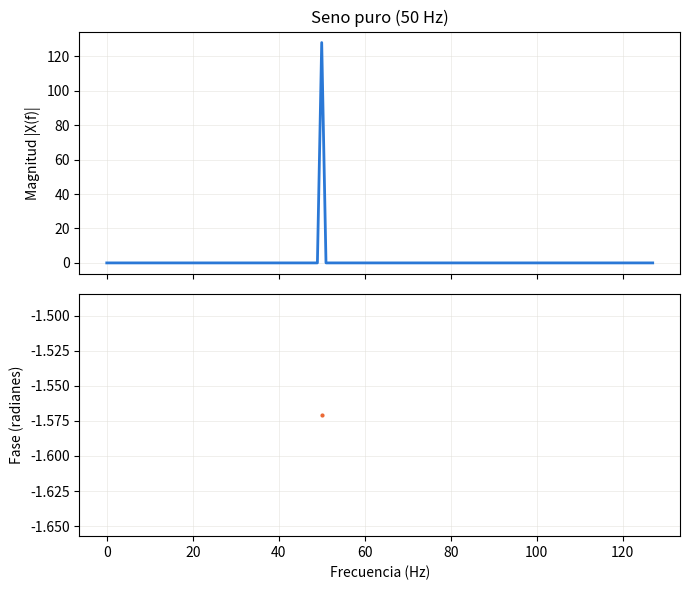

This figure's Python source: (Note: this script raises an exception after producing the figure.)
import numpy as np
import matplotlib.pyplot as plt

def graficar_magnitud_fase(x, fs, titulo, archivo=None, umbral_mag=1e-6):
    N = len(x)
    X = np.fft.fft(x)
    frecuencias = np.fft.fftfreq(N, d=1/fs)

    mitad = N // 2
    frecuencias = frecuencias[:mitad]
    magnitud = np.abs(X[:mitad])
    fase = np.angle(X[:mitad])
    fase_mostrar = np.where(magnitud > umbral_mag, fase, np.nan)

    fig, (ax1, ax2) = plt.subplots(2, 1, figsize=(7, 6), sharex=True)

    ax1.plot(frecuencias, magnitud, color='#2a78d6', linewidth=2)
    ax1.set_ylabel('Magnitud |X(f)|')
    ax1.set_title(titulo)
    ax1.grid(True, linewidth=0.5, color='#e1e0d9', alpha=0.7)

    ax2.plot(frecuencias, fase_mostrar, color='#eb6834', linewidth=1.5,
              marker='.', markersize=4, linestyle='none')
    ax2.set_ylabel('Fase (radianes)')
    ax2.set_xlabel('Frecuencia (Hz)')
    ax2.grid(True, linewidth=0.5, color='#e1e0d9', alpha=0.7)

    fig.tight_layout()
    if archivo:
        fig.savefig(archivo, dpi=150)
    plt.show()


fs = 256
N = 256
n = np.arange(N)
t = n / fs

#Seno puro
x1 = np.sin(2*np.pi*50*t)
graficar_magnitud_fase(x1, fs, 'Seno puro (50 Hz)', 'proyecto_1/taller/figuras/mag_fase_seno_puro.png')

#Suma de dos senos
x2 = np.sin(2*np.pi*50*t) + 0.5*np.sin(2*np.pi*120*t)
graficar_magnitud_fase(x2, fs, 'Suma de dos senos (50 Hz y 120 Hz)', 'proyecto_1/taller/figuras/mag_fase_dos_senos.png')

#Seno con ruido
np.random.seed(0)
x3 = np.sin(2*np.pi*50*t) + 0.3*np.random.randn(N)
graficar_magnitud_fase(x3, fs, 'Seno con ruido (50 Hz)', 'proyecto_1/taller/figuras/mag_fase_con_ruido.png')

#Frecuencia no alineada a un bin
x4 = np.sin(2*np.pi*53.7*t)
graficar_magnitud_fase(x4, fs, 'Frecuencia no alineada a un bin (fuga espectral)', 'proyecto_1/taller/figuras/mag_fase_fuga_espectral.png')
